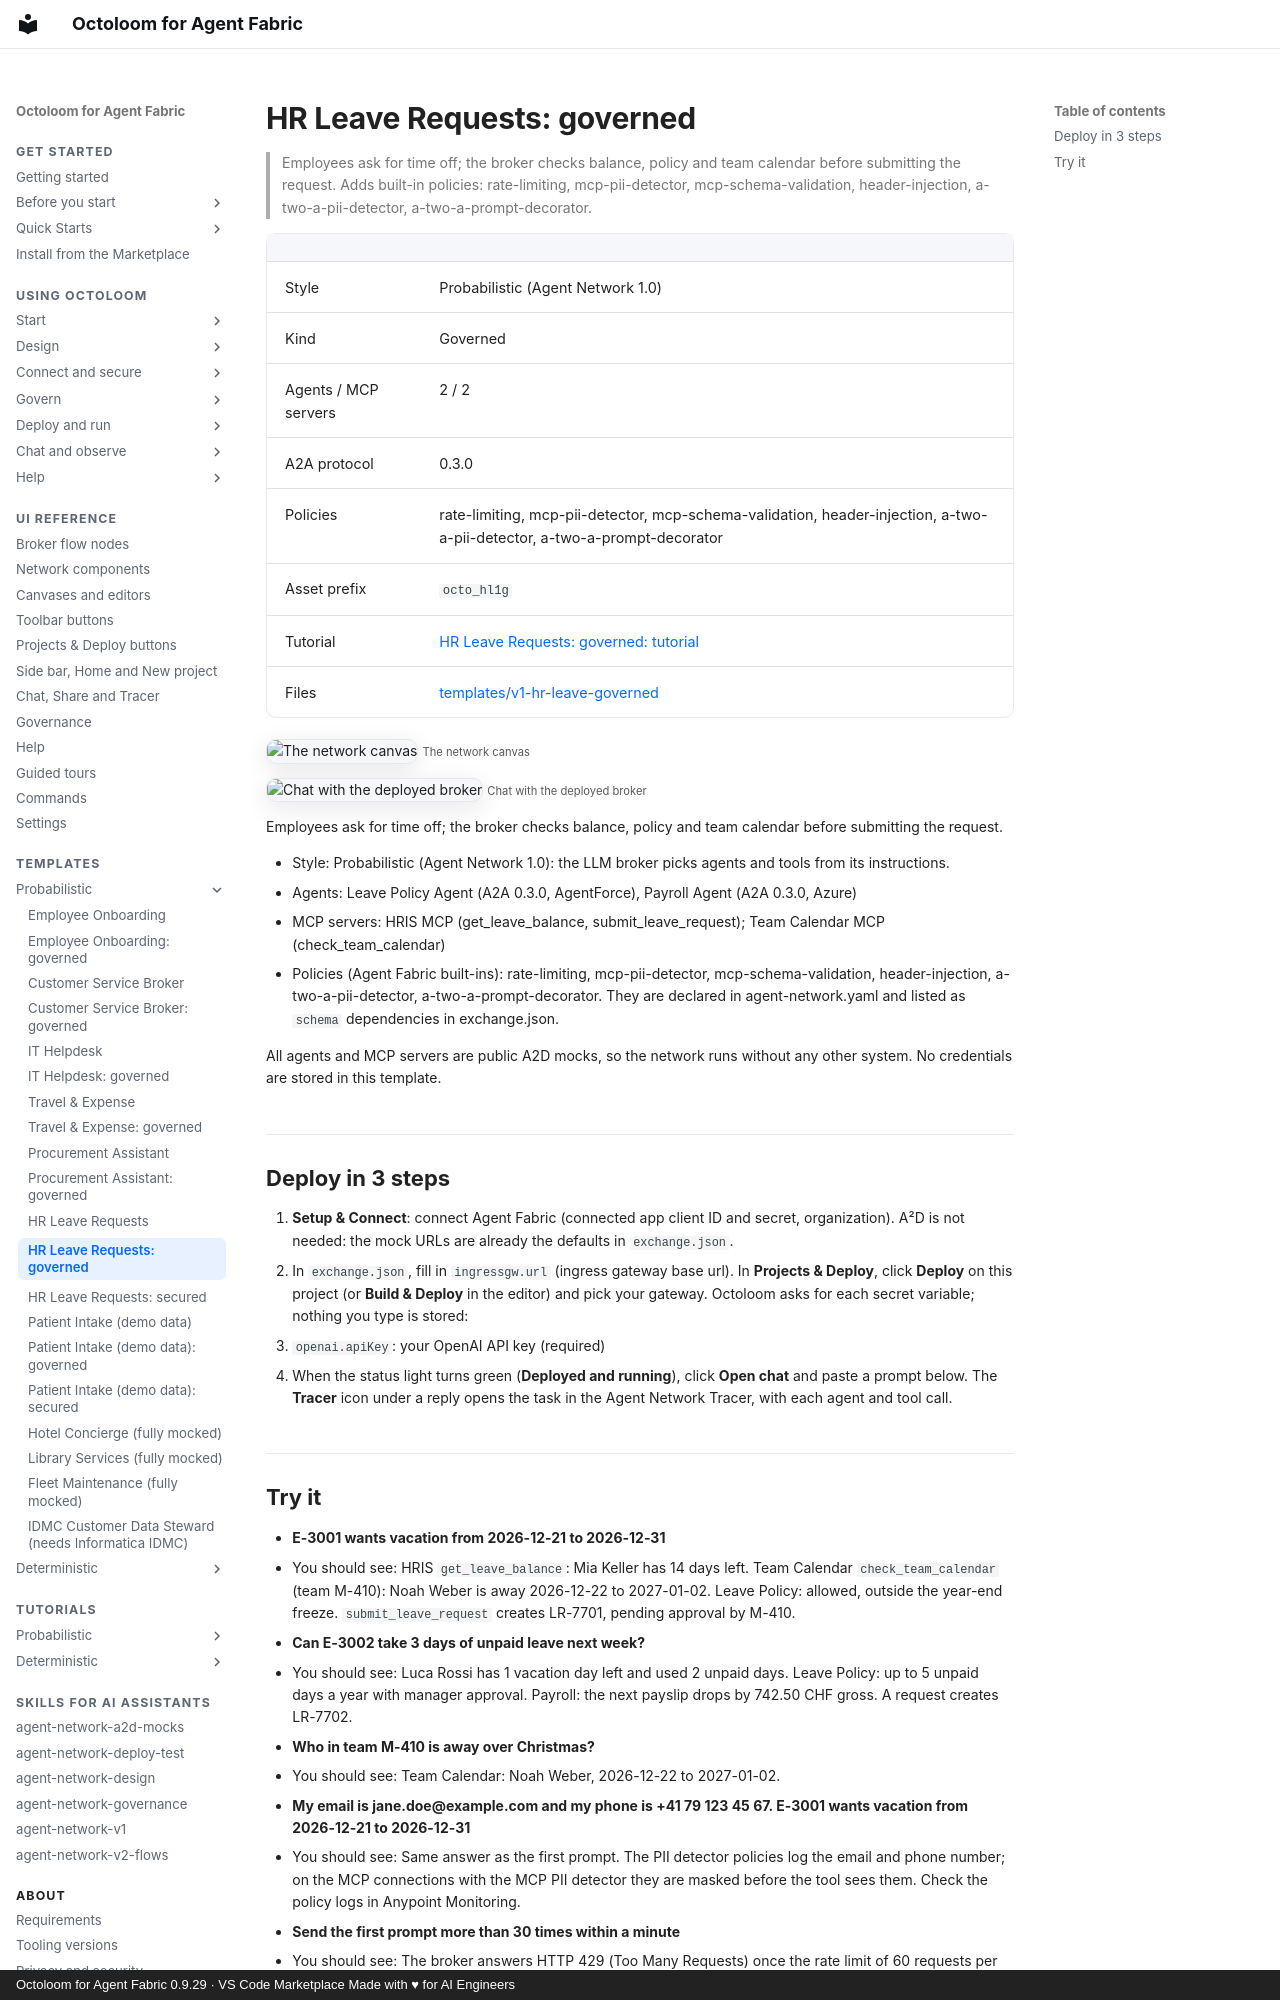

repository: A2D-Agentic-Asset-Designer/octoloom-assets · page: catalog/v1-hr-leave-governed/index.html · generator: mkdocs · copyright: Octoloom for Agent Fabric 0.9.29 · VS Code Marketplace Made with ♥ for AI Engineers

# HR Leave Requests: governed

> Employees ask for time off; the broker checks balance, policy and team calendar before submitting the request. Adds built-in policies: rate-limiting, mcp-pii-detector, mcp-schema-validation, header-injection, a-two-a-pii-detector, a-two-a-prompt-decorator.

| | |
|---|---|
| Style | Probabilistic (Agent Network 1.0) |
| Kind | Governed |
| Agents / MCP servers | 2 / 2 |
| A2A protocol | 0.3.0 |
| Policies | rate-limiting, mcp-pii-detector, mcp-schema-validation, header-injection, a-two-a-pii-detector, a-two-a-prompt-decorator |
| Asset prefix | `octo_hl1g` |
| Tutorial | [HR Leave Requests: governed: tutorial](../tutorials/v1-hr-leave-governed.md) |
| Files | [templates/v1-hr-leave-governed](https://github.com/A2D-Agentic-Asset-Designer/octoloom-assets/tree/main/templates/v1-hr-leave-governed) |

![The network canvas](https://raw.githubusercontent.com/A2D-Agentic-Asset-Designer/octoloom-assets/main/tutorials/v1-hr-leave-governed/img/canvas.png)
<small>The network canvas</small>

![Chat with the deployed broker](https://raw.githubusercontent.com/A2D-Agentic-Asset-Designer/octoloom-assets/main/tutorials/v1-hr-leave-governed/img/chat.png)
<small>Chat with the deployed broker</small>


Employees ask for time off; the broker checks balance, policy and team calendar before submitting the request.

- Style: Probabilistic (Agent Network 1.0): the LLM broker picks agents and tools from its instructions.
- Agents: Leave Policy Agent (A2A 0.3.0, AgentForce), Payroll Agent (A2A 0.3.0, Azure)
- MCP servers: HRIS MCP (get_leave_balance, submit_leave_request); Team Calendar MCP (check_team_calendar)
- Policies (Agent Fabric built-ins): rate-limiting, mcp-pii-detector, mcp-schema-validation, header-injection, a-two-a-pii-detector, a-two-a-prompt-decorator. They are declared in agent-network.yaml and listed as `schema` dependencies in exchange.json.

All agents and MCP servers are public A2D mocks, so the network runs without any other system. No credentials are stored in this template.

## Deploy in 3 steps

1. **Setup & Connect**: connect Agent Fabric (connected app client ID and secret, organization). A²D is not needed: the mock URLs are already the defaults in `exchange.json`.
2. In `exchange.json`, fill in `ingressgw.url` (ingress gateway base url). In **Projects & Deploy**, click **Deploy** on this project (or **Build & Deploy** in the editor) and pick your gateway. Octoloom asks for each secret variable; nothing you type is stored:
   - `openai.apiKey`: your OpenAI API key (required)
3. When the status light turns green (**Deployed and running**), click **Open chat** and paste a prompt below. The **Tracer** icon under a reply opens the task in the Agent Network Tracer, with each agent and tool call.
